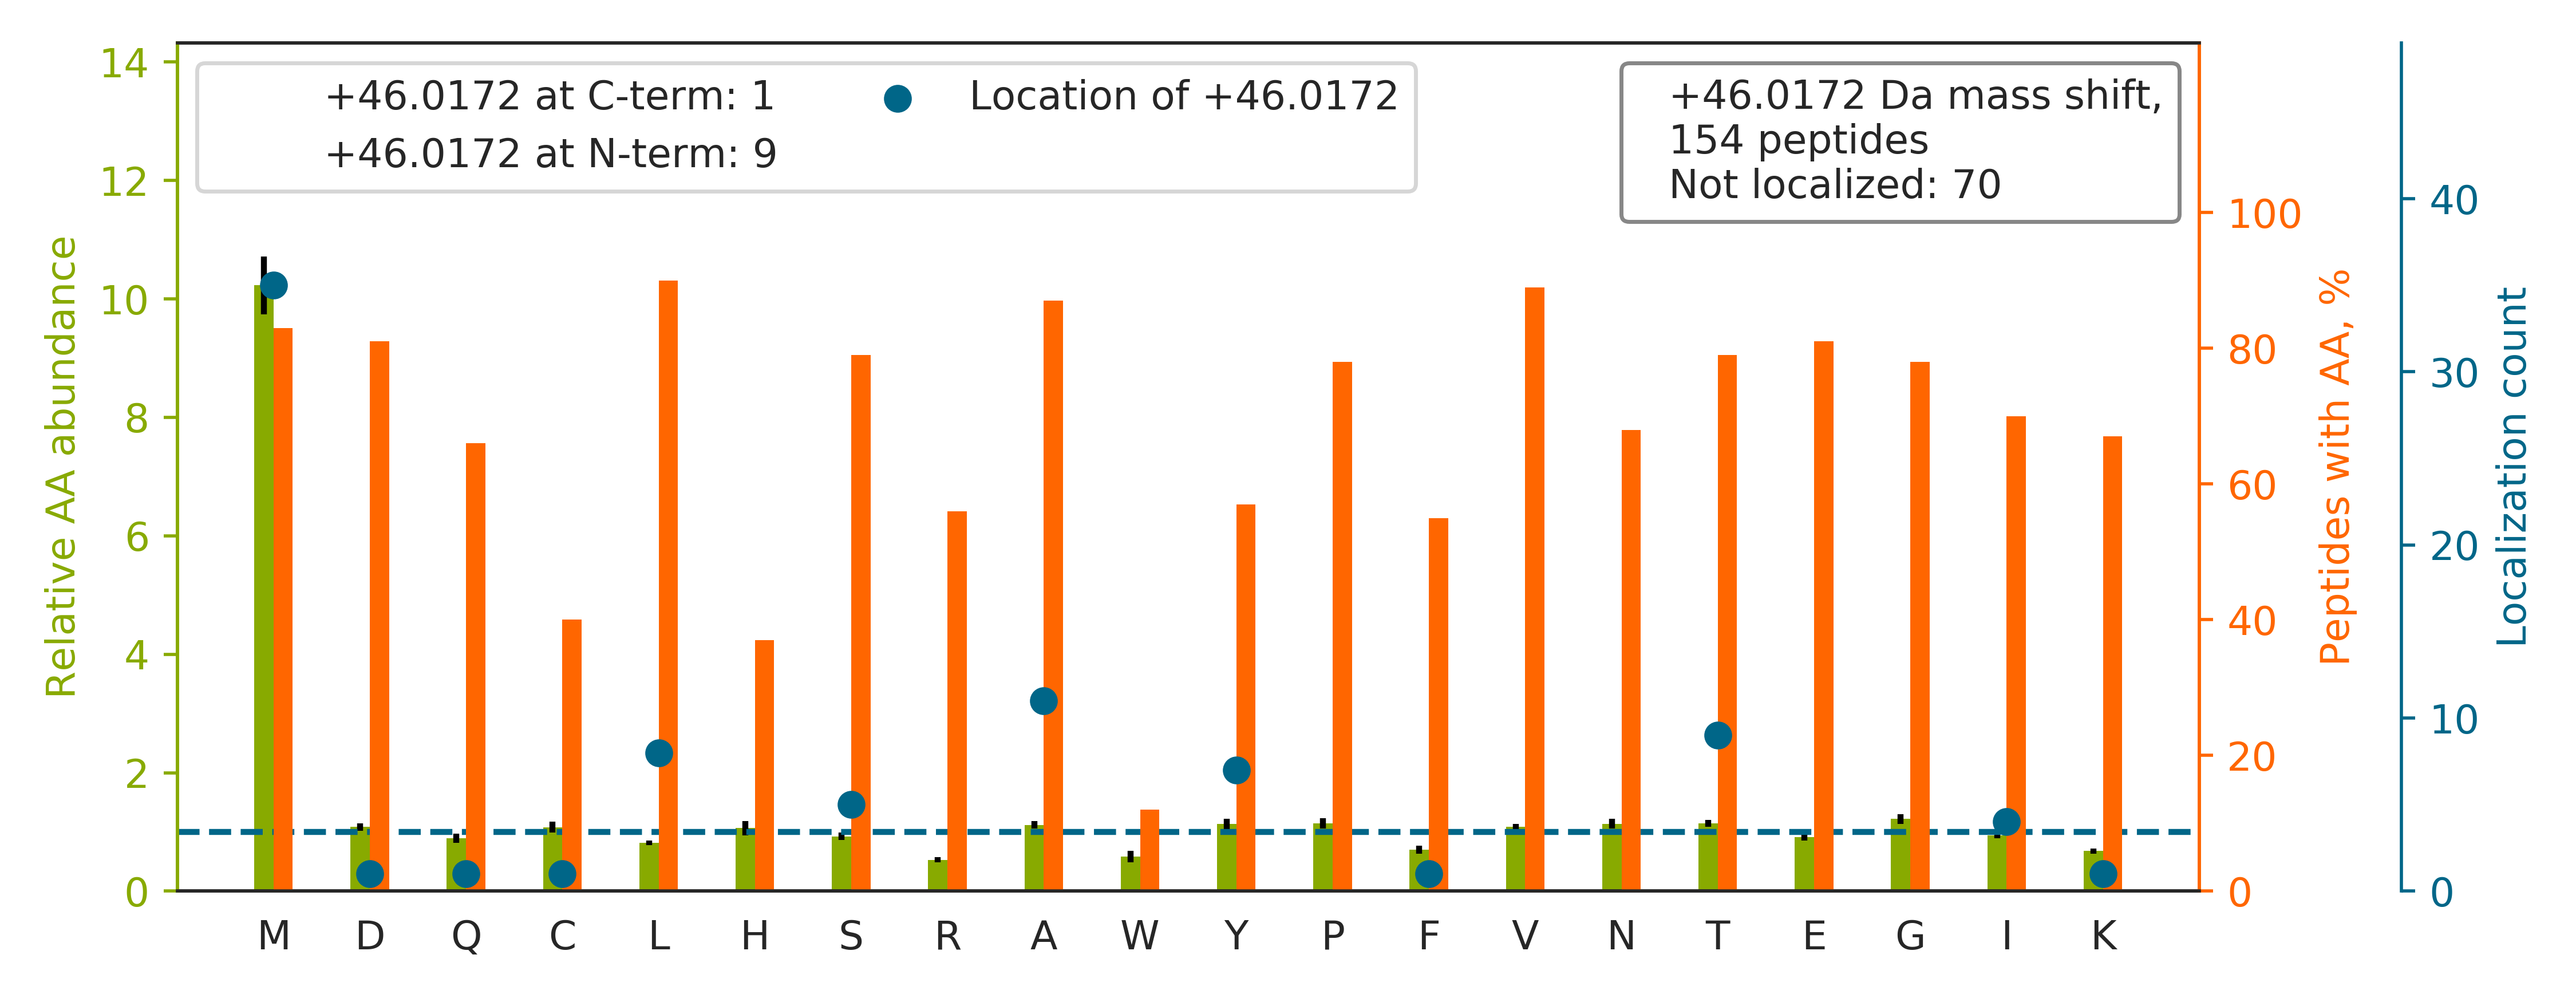

Data behind this chart, as committed beside it:
top isoform	localization score	spectrum
METYCSSGSTDTSPVIDAVTHALTATTPYTR		52CPTAC_COprospective_W_VU_20160223_11CO…
SHCIAEVENDEM[+46]PADLPSLAADFVESK	0.3511	54CPTAC_COprospective_W_VU_20160226_01CO…
SRGPGGNSAPFQLQM[+46]FDIVCSTSWANTDK	0.8817	41CPTAC_COprospective_W_VU_20151124_21CO…
KPAAGLSAAPVPTAPAAGA[+46]PLMDFGNDFVPPAPR	0.5395	33CPTAC_COprospective_W_VU_20150818_11CO…
EVVTSEDGSDCPEAM[+46]DLGTLSGIGTLDGFR	0.8901	60CPTAC_COprospective_W_VU_20160311_27CO…
TTGIVMDSGDGVTHIVPIYEGYALPHAILR		14CPTAC_COprospective_W_VU_20151030_06CO…
FQSSAVMALQEACEAYLVGLFEDTNLCAIHAK		06CPTAC_COprospective_W_VU_20150915_05CO…
AIVDCGFEHPSEVQHECIPQAILGM[+46]DVLCQAK	0.9244	49CPTAC_COprospective_W_VU_20151222_11CO…
NDPPMEAAGFTAQVIILNHPGQISAGYAPVLDCHTAHIAC…		67CPTAC_COprospective_W_VU_20160324_16CO…
VIHDNFGIVEGLMTTVHAITATQK		07CPTAC_COprospective_W_VU_20150915_05CO…
YGEVEEM[+46]NVCDNLGDHLVGNVYVK	0.9999	65CPTAC_COprospective_W_VU_20160322_05CO…
DSVNPGVMVLLGCGALSSTCGQLASYPLALVR		17CPTAC_COprospective_W_VU_20150807_09CO…
AAVAASGLNTML[+46]EGNGQYTLLAPTNEAFEK	0.9105	87CPTAC_COprospective_W_VU_20160701_09CO…
KQNVVPTVLALGSDVDM[+46]DVLTTLSLGDR	0.9132	69CPTAC_COprospective_W_VU_20160407_22CO…
GFEVVYM[+46]TEPIDEYCVQQLK	0.8365	54CPTAC_COprospective_W_VU_20160226_01CO…
IHFISPNIYCCGAGTAADTDMTTQLISSNLELHSLSTGR		49CPTAC_COprospective_W_VU_20151222_11CO…
RLLEDGEDFNLGDALDSSNSMQT[+46]IQK	0.9691	65CPTAC_COprospective_W_VU_20160322_05CO…
KAQLNIGNVLPVGTMPEGTIVCCLEEKPGDR		50CPTAC_COprospective_W_VU_20151222_05CO…
SCEELGNM[+46]VQELSGLHVLVNQLSENLKR	0.7577	52CPTAC_COprospective_W_VU_20160223_11CO…
GGLGGGYGGASGMGGITAVTVNQSLLSPLVLEVDPNIQAV…		58CPTAC_COprospective_W_VU_20160318_11CO…
FSTMPFLYCNPGDVCYYASR		35CPTAC_COprospective_W_VU_20150901_16CO…
ALEQQVEEMRTQLEELEDELQATEDAK		52CPTAC_COprospective_W_VU_20160223_11CO…
EKLCYVALDFEQEM[+46]ATAASSSSLEK	0.9226	34CPTAC_COprospective_W_VU_20150824_11CO…
LVSQTGPVHAPIFTMSVEVDGNSFEASGPSKK		47CPTAC_COprospective_W_VU_20151209_21CO…
VSDTVVEPY[+46]NATLSIHQLVENTDETYCIDNEALYD…	0.9356	37CPTAC_COprospective_W_VU_20150904_16CO…
YKVEYPIM[+46]YSTDPENGHIFNCIQR	0.8165	67CPTAC_COprospective_W_VU_20160324_16CO…
ALET[+46]QMEEMKTQLEELEDELQATEDAK	0.01417	51CPTAC_COprospective_W_VU_20160215_16CO…
KEAESCDCLQGFQLTHSLGGGTGSGMGTLLISK		35CPTAC_COprospective_W_VU_20150901_16CO…
MRPGVACSVSQAQKDELILEGNDIELVSNSAALIQQATTV…		49CPTAC_COprospective_W_VU_20151222_11CO…
EKLCYVALDFENEM[+46]ATAASSSSLEK	0.9203	65CPTAC_COprospective_W_VU_20160322_05CO…
KVADALTNAVAHVDDMPNALSALSDLHAHK		46CPTAC_COprospective_W_VU_20151209_09CO…
VADALTNAVAHVDDMPNA[+46]LSALSDLHAHK	0.4045	46CPTAC_COprospective_W_VU_20151209_09CO…
MRPGAYS[+46]TGYGGYEEYSGLSDGYGFTTDLFGR	0.8035	56CPTAC_COprospective_W_VU_20160303_01CO…
TVSLGAGAKDELHIVEAEAM[+46]NYEGSPIK	0.9195	79CPTAC_COprospective_W_VU_20160510_05CO…
AQLNIGNVLPVGTMPEGTIVCCLEEKPGDR		56CPTAC_COprospective_W_VU_20160303_01CO…
SEEMQT[+46]VQQEQLLQETQALQQSFLSEKDSLLQR	0.6889	52CPTAC_COprospective_W_VU_20160223_11CO…
GNVAGDSKNDPPMEAAGFTAQVIILNHPGQISAGYAPVLD…		49CPTAC_COprospective_W_VU_20151222_11CO…
LDPAHQGQMCGLCGNFNQNQADDFTALSGVVEATGAAFAN…		43CPTAC_COprospective_W_VU_20151130_01CO…
SVDVTNTTFLLMAASIYLHDQNPDAALR		56CPTAC_COprospective_W_VU_20160303_01CO…
AGEVVPPAMYQFSQYVCQQTGLQIPQLPAPPK		01CPTAC_COprospective_W_VU_20150901_01CO…
LCYVALDFENEM[+46]ATAASSSSLEK	0.0278	52CPTAC_COprospective_W_VU_20160223_11CO…
EVTKEVVTSEDGSDCPEAMDLGTLSGIGTLDGFR		53CPTAC_COprospective_W_VU_20160226_11CO…
RPLWESGPTVDM[+46]PVPSSFNDISQDWR	0.9993	68CPTAC_COprospective_W_VU_20160406_14CO…
LCYVAL[+46]DFEQEMATAASSSSLEK	0.4578	58CPTAC_COprospective_W_VU_20160318_11CO…
EVDPLVY[+46]NMSHEDPGNVSYSEIGGLSEQIR	0.8425	56CPTAC_COprospective_W_VU_20160303_01CO…
YGVKPHDIFEANDLFENTNHTQVQSTLLALASMAK		85CPTAC_COprospective_W_VU_20160630_11CO…
LVRPEVDVM[+46]CTAFHDNEETFLKK	0.9312	42CPTAC_COprospective_W_VU_20151124_05CO…
APSVANVGSHC[+46]DLSLKIPEISIQDMTAQVTSPSGK	0.536	45CPTAC_COprospective_W_VU_20151202_05CO…
T[+46]EWETAAPAVAETPDIK	0.9995	67CPTAC_COprospective_W_VU_20160324_16CO…
ALQSNIIPFCDEVMQLLLENLGNENVHR		54CPTAC_COprospective_W_VU_20160226_01CO…
NTFA[+46]EVTGLSPGVTYYFK	0.5528	72CPTAC_COprospective_W_VU_20160422_05CO…
NMDPLNDNVTSLLNASSDKFVADLWK		41CPTAC_COprospective_W_VU_20151124_21CO…
D[+46]FMYVSQDPKDQLLLGPTYATPK	0.9318	31CPTAC_COprospective_W_VU_20150810_11CO…
LSGGDDDAAGQFFPEAAQVAYQMWELSAVAR		54CPTAC_COprospective_W_VU_20160226_01CO…
EGSGIGAIDSNLDWSHNFTNMLGYTDHQFTELTR		44CPTAC_COprospective_W_VU_20151202_20CO…
TTGIVM[+46]DSGDGVTHTVPIYEGYALPHAILR	0.9353	57CPTAC_COprospective_W_VU_20160317_15CO…
GSPGAQGPPGA[+46]PGPLGIAGITGAR	0.01788	41CPTAC_COprospective_W_VU_20151124_21CO…
S[+46]SWLGGLGSGLGQSLGQVGGSLASLTGQISNFTK	0.8363	53CPTAC_COprospective_W_VU_20160226_11CO…
AEGSDVANAVLDGADCIMLSGETAKGDYPLEAVR		60CPTAC_COprospective_W_VU_20160311_27CO…
GQGVYLGMPGCLPVYDALAGEFIR		09CPTAC_COprospective_W_VU_20150928_05CO…
... 94 more rows
